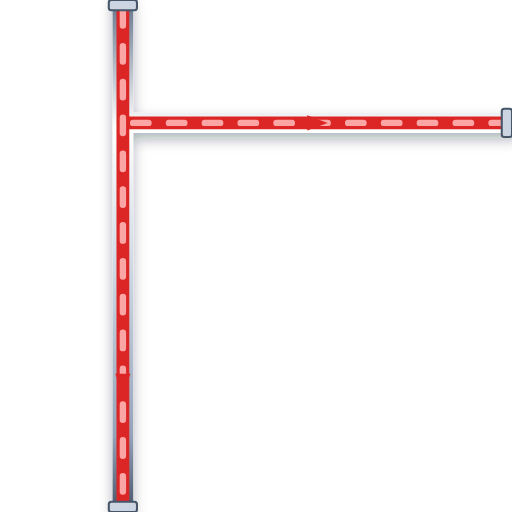
t = 0.00 s
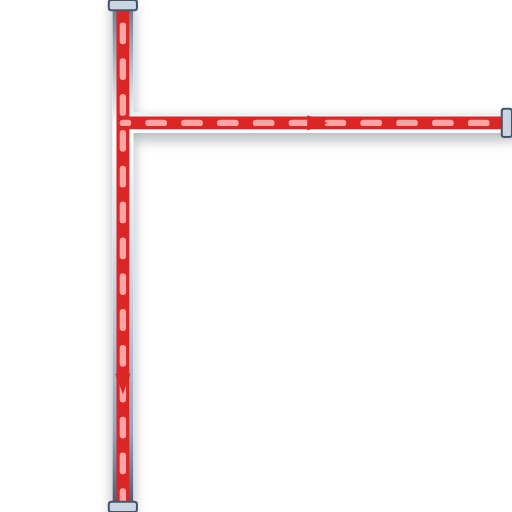
t = 0.20 s
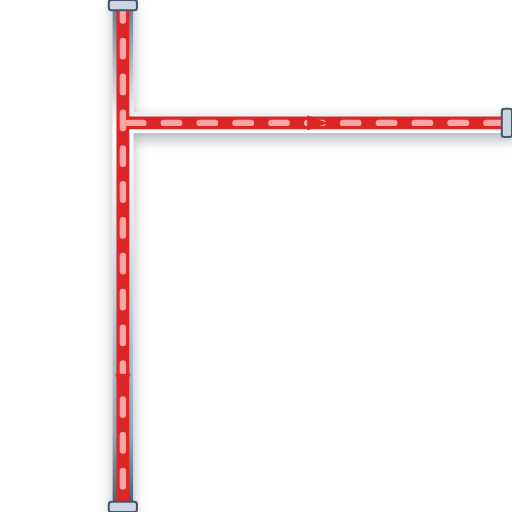
t = 0.40 s
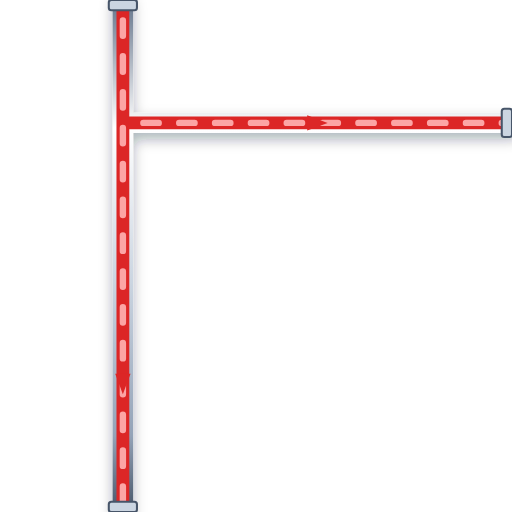
t = 0.60 s

The animated SVG that drew these frames (rendered in a browser with its animation timeline set to each time). Animation: 1 CSS @keyframes rule; one cycle of 0.80 s, repeats indefinitely.

<svg xmlns="http://www.w3.org/2000/svg" viewBox="0 0 200 200" width="200" height="200">
  <defs>
    <style>
      @keyframes p-flow-anim {
        from { stroke-dashoffset: 24; } to { stroke-dashoffset: 0; }
      }
      .anim-p-flow {
        stroke-dasharray: 6 8;
        animation: p-flow-anim 0.8s linear infinite;
      }
    </style>
    <filter id="ssPipeShadow" x="-15%" y="-15%" width="130%" height="130%">
      <feDropShadow dx="0" dy="2.5" stdDeviation="2.5" flood-color="#0f172a" flood-opacity="0.32" />
    </filter>
    <linearGradient id="ssPipeGradH" x1="0%" y1="0%" x2="0%" y2="100%">
      <stop offset="0%" stop-color="#64748b" /><stop offset="25%" stop-color="#ffffff" />
      <stop offset="55%" stop-color="#cbd5e1" /><stop offset="85%" stop-color="#94a3b8" /><stop offset="100%" stop-color="#475569" />
    </linearGradient>
  </defs>

  <!-- Stainless Steel 316 Outer Casing (8px with 3D Drop Shadow) -->
  <path d="M 48 0 L 48 200 M 48 48 L 200 48" stroke="url(#ssPipeGradH)" stroke-width="8" fill="none" stroke-linecap="round" stroke-linejoin="round" filter="url(#ssPipeShadow)"/>

  <!-- Process Fluid Core (5px) -->
  <path d="M 48 0 L 48 200 M 48 48 L 200 48" stroke="#DC2626" stroke-width="5" fill="none" stroke-linecap="round" stroke-linejoin="round"/>

  <!-- Animated Fluid Flow Stream Dashes (2.5px) -->
  <path d="M 48 0 L 48 200 M 48 48 L 200 48" stroke="#FCA5A5" stroke-width="2.5" fill="none" stroke-linejoin="round" stroke-linecap="round" class="anim-p-flow"/>

  <!-- Directional Flow Arrow -->
  <polygon points="45,146 48,154 51,146" fill="#DC2626" /> <polygon points="120,45 128,48 120,51" fill="#DC2626" />

  <!-- ANSI Flange Connection Collars -->
  <rect x="42.5" y="0" width="11" height="4" rx="1" fill="#cbd5e1" stroke="#475569" stroke-width="0.8"/>
  <rect x="42.5" y="196" width="11" height="4" rx="1" fill="#cbd5e1" stroke="#475569" stroke-width="0.8"/>
  <rect x="196" y="42.5" width="4" height="11" rx="1" fill="#cbd5e1" stroke="#475569" stroke-width="0.8"/>
</svg>
